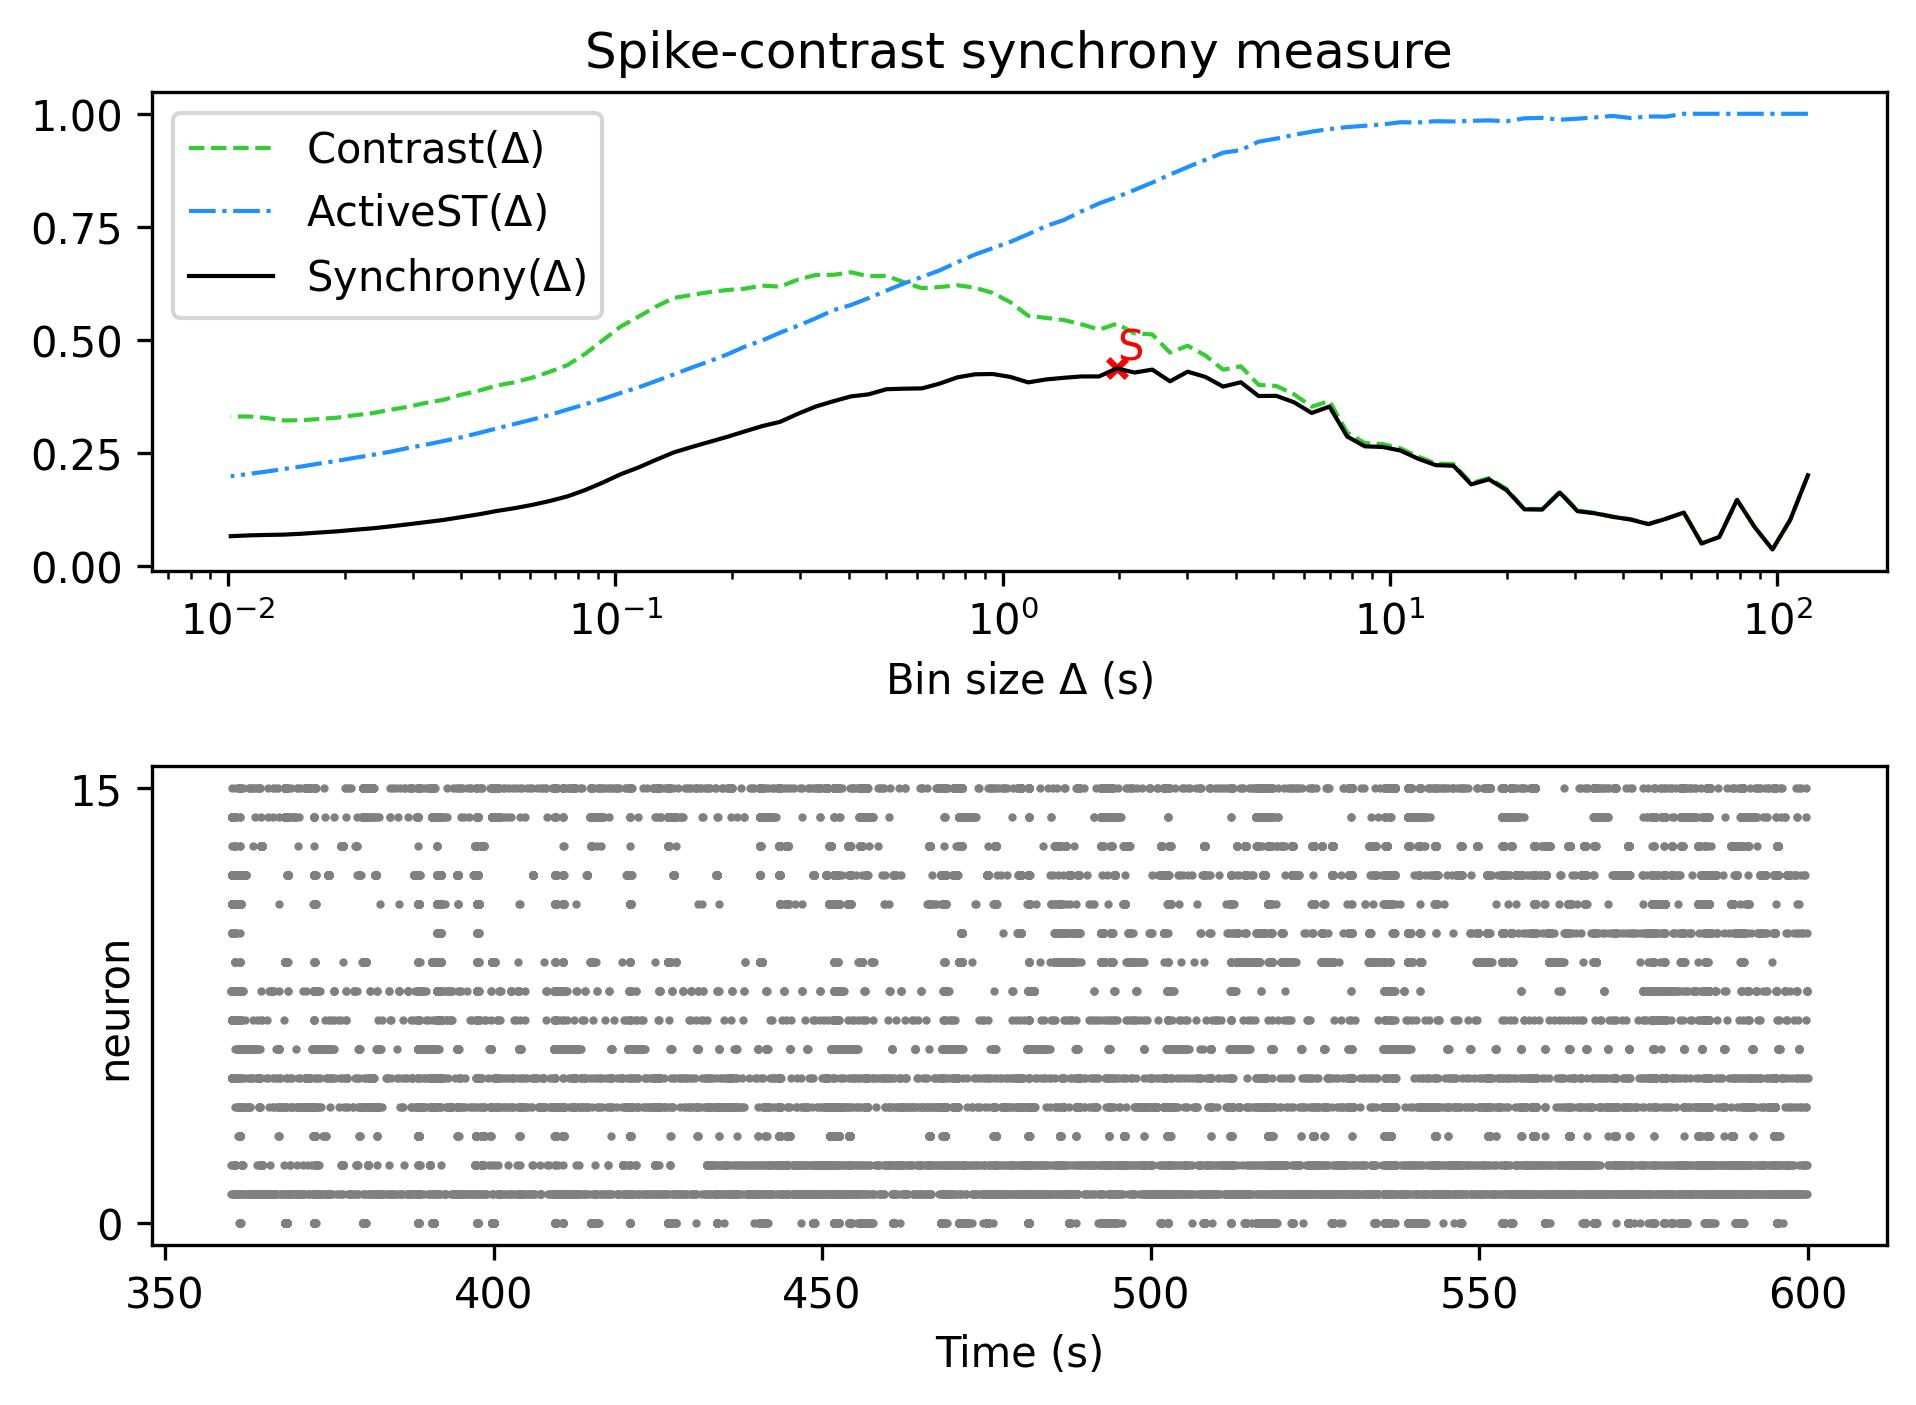

Values plotted in this chart, from the file beside it:
, Spike-contrast (120.0 s), Spike-contrast (108.0 s), Spike-contrast (97.2 s), Spike-contrast (87.48 s), Spike-contrast (78.732 s), Spike-contrast (70.859 s), Spike-contrast (63.773 s), Spike-contrast (57.396 s), Spike-contrast (51.656 s), Spike-contrast (46.49 s), Spike-contrast (41.841 s), Spike-contrast (37.657 s), Spike-contrast (33.892 s), Spike-contrast (30.502 s), Spike-contrast (27.452 s), Spike-contrast (24.707 s), Spike-contrast (22.236 s), Spike-contrast (20.013 s), Spike-contrast (18.011 s), Spike-contrast (16.21 s), Spike-contrast (14.589 s), Spike-contrast (13.13 s), Spike-contrast (11.817 s)
0, 0.2001, 0.1013, 0.03589, 0.08519, 0.1457, 0.06352, 0.04917, 0.1176, 0.1039, 0.09199, 0.1021, 0.1081, 0.1158, 0.1206, 0.1618, 0.1241, 0.1247, 0.167, 0.1911, 0.1799, 0.2211, 0.2225, 0.2368
